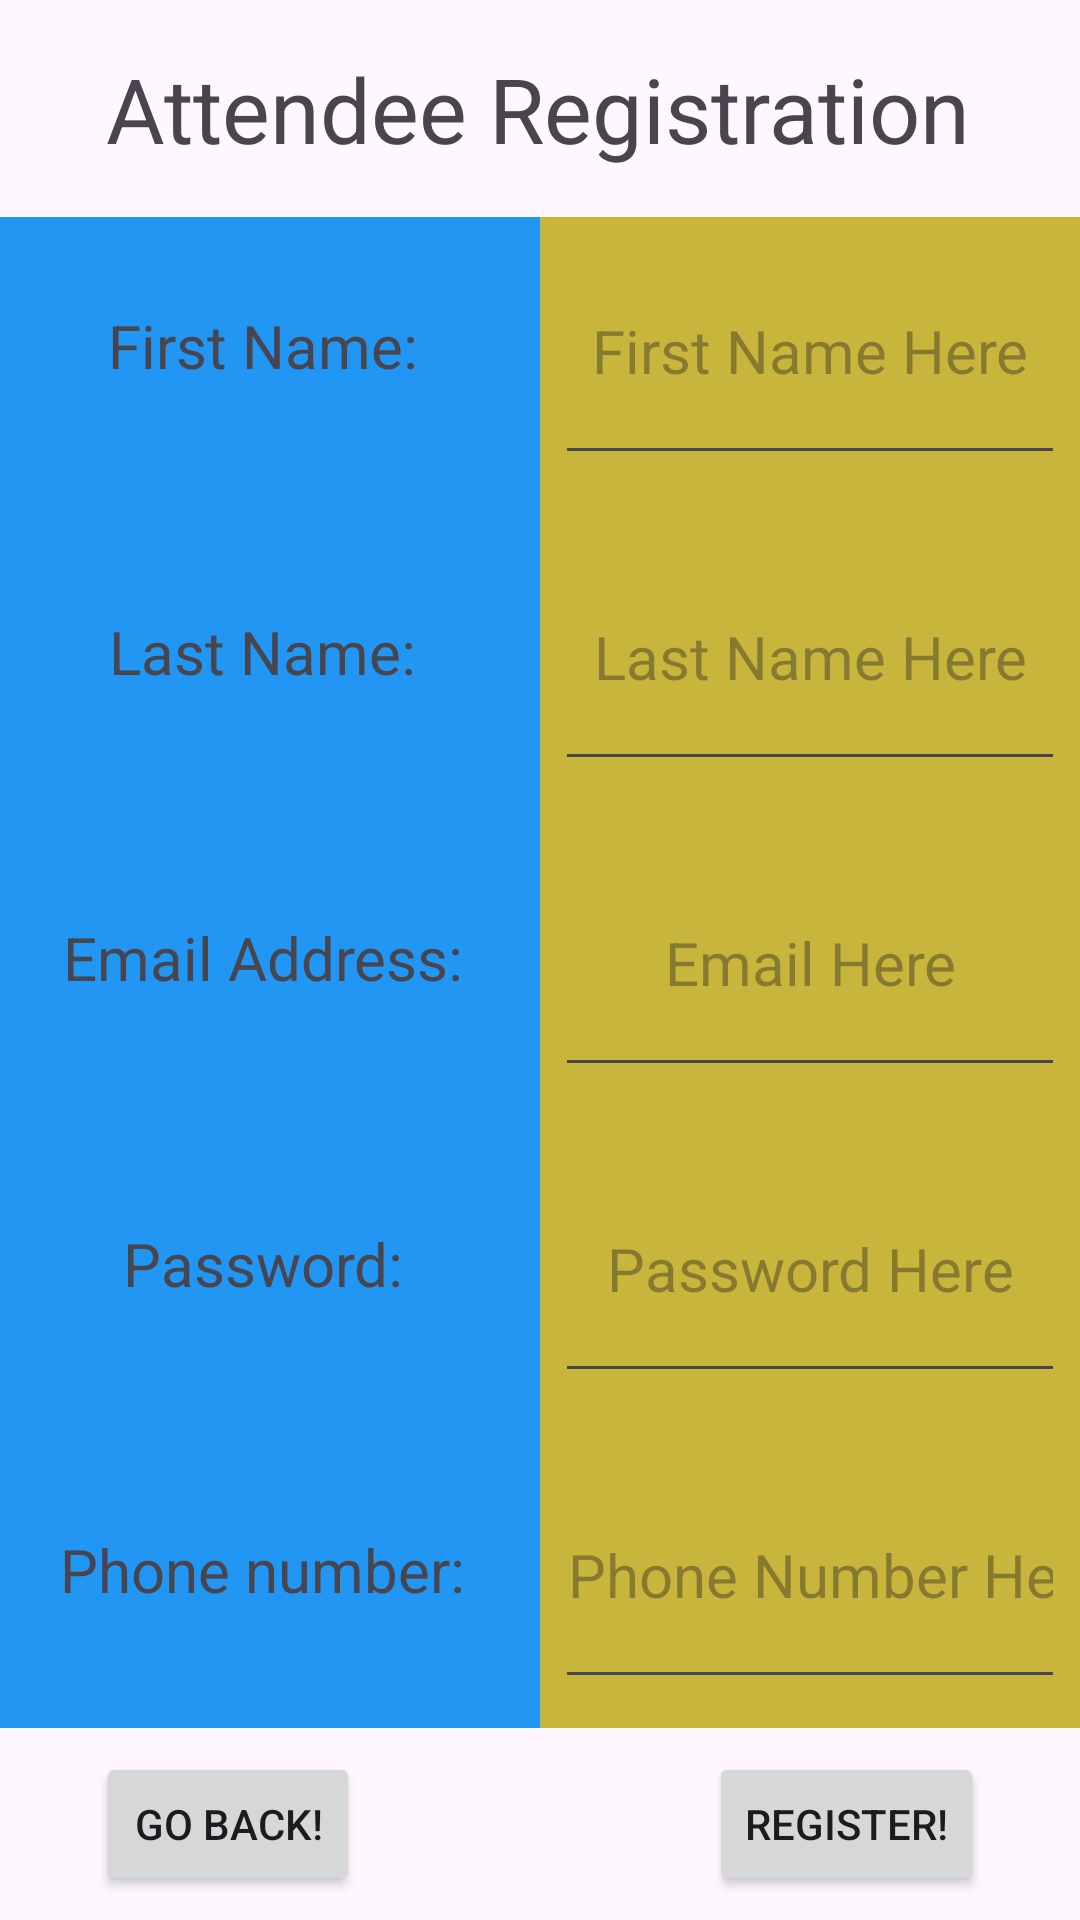

Produce the Android XML layout that renders to this screen, including the resource entries it uses.
<!-- AndroidManifest.xml: application theme Theme.User_Interface_Login_Page -->
<!-- res/layout/activity_attendee_register_page.xml -->
<?xml version="1.0" encoding="utf-8"?>
<androidx.constraintlayout.widget.ConstraintLayout xmlns:android="http://schemas.android.com/apk/res/android"
    xmlns:app="http://schemas.android.com/apk/res-auto"
    xmlns:tools="http://schemas.android.com/tools"
    android:id="@+id/main"
    android:layout_width="match_parent"
    android:layout_height="match_parent"
    tools:context=".AttendeeRegisterPage">

    <TextView
        android:id="@+id/header"
        android:layout_width="wrap_content"
        android:layout_height="wrap_content"
        android:layout_marginTop="16sp"
        android:text="Attendee Registration"
        android:textSize="30sp"
        app:layout_constraintBottom_toTopOf="@+id/linearLayoutLeft"
        app:layout_constraintEnd_toEndOf="parent"
        app:layout_constraintHorizontal_bias="0.495"
        app:layout_constraintStart_toStartOf="parent"
        app:layout_constraintTop_toTopOf="parent" />

    
    <LinearLayout
        android:id="@+id/linearLayoutLeft"
        android:layout_width="0sp"
        android:layout_height="0sp"
        android:layout_marginTop="16sp"
        android:layout_marginBottom="8sp"
        android:background="#2196F3"
        android:orientation="vertical"
        app:layout_constraintBottom_toTopOf="@+id/registerButton"
        app:layout_constraintEnd_toStartOf="@+id/linearLayoutRight"
        app:layout_constraintStart_toStartOf="parent"
        app:layout_constraintTop_toBottomOf="@+id/header"
        app:layout_constraintWidth_percent="0.5">

        

        <TextView
            android:id="@+id/firstNameRowText"
            android:layout_width="match_parent"
            android:layout_height="@dimen/default_read_and_edit_text_height"
            android:gravity="center"
            android:text="First Name: "
            android:textSize="20sp" />

        <TextView
            android:id="@+id/LastNameRowText"
            android:layout_width="match_parent"
            android:layout_height="@dimen/default_read_and_edit_text_height"
            android:layout_marginTop="@dimen/default_top_margin"
            android:gravity="center"
            android:text="Last Name: "
            android:textSize="20sp" />

        <TextView
            android:id="@+id/EmailRowText"
            android:layout_width="match_parent"
            android:layout_height="@dimen/default_read_and_edit_text_height"
            android:layout_marginTop="@dimen/default_top_margin"
            android:gravity="center"
            android:text="Email Address: "
            android:textSize="20sp" />

        <TextView
            android:id="@+id/PasswordRowText"
            android:layout_width="match_parent"
            android:layout_height="@dimen/default_read_and_edit_text_height"
            android:layout_marginTop="@dimen/default_top_margin"
            android:gravity="center"
            android:text="Password: "
            android:textSize="20sp" />

        <TextView
            android:id="@+id/PhoneRowText"
            android:layout_width="match_parent"
            android:layout_height="@dimen/default_read_and_edit_text_height"
            android:layout_marginTop="@dimen/default_top_margin"
            android:gravity="center"
            android:text="Phone number: "
            android:textSize="20sp" />

        <TextView
            android:id="@+id/AddressRowText"
            android:layout_width="match_parent"
            android:layout_height="@dimen/default_read_and_edit_text_height"
            android:layout_marginTop="@dimen/default_top_margin"
            android:gravity="center"
            android:text="Address: "
            android:textSize="20sp" />
    </LinearLayout>

    
    <LinearLayout
        android:id="@+id/linearLayoutRight"
        android:layout_width="0sp"
        android:layout_height="0sp"
        android:layout_marginTop="16sp"
        android:layout_marginBottom="8sp"
        android:background="#C7B53C"
        android:orientation="vertical"
        app:layout_constraintBottom_toTopOf="@+id/registerButton"
        app:layout_constraintEnd_toEndOf="parent"
        app:layout_constraintStart_toEndOf="@+id/linearLayoutLeft"
        app:layout_constraintTop_toBottomOf="@+id/header"
        app:layout_constraintWidth_percent="0.5">

        

        <EditText
            android:id="@+id/firstNameET"
            android:layout_width="match_parent"
            android:layout_height="@dimen/default_read_and_edit_text_height"
            android:layout_marginHorizontal="@dimen/default_margin_sign_up_fields"
            android:ems="10"
            android:gravity="center"
            android:hint="First Name Here"
            android:inputType="text"
            android:textSize="20sp" />

        <EditText
            android:id="@+id/lastNameET"
            android:layout_width="match_parent"
            android:layout_height="@dimen/default_read_and_edit_text_height"
            android:layout_marginHorizontal="@dimen/default_margin_sign_up_fields"
            android:layout_marginTop="@dimen/default_top_margin"
            android:ems="10"
            android:gravity="center"
            android:hint="Last Name Here"
            android:inputType="text"
            android:textSize="20sp" />

        <EditText
            android:id="@+id/emailET"
            android:layout_width="match_parent"
            android:layout_height="@dimen/default_read_and_edit_text_height"
            android:layout_marginHorizontal="@dimen/default_margin_sign_up_fields"
            android:layout_marginTop="@dimen/default_top_margin"
            android:ems="10"
            android:gravity="center"
            android:hint="Email Here"
            android:inputType="text"
            android:textSize="20sp" />

        <EditText
            android:id="@+id/passwordET"
            android:layout_width="match_parent"
            android:layout_height="@dimen/default_read_and_edit_text_height"
            android:layout_marginHorizontal="@dimen/default_margin_sign_up_fields"
            android:layout_marginTop="@dimen/default_top_margin"
            android:ems="10"
            android:gravity="center"
            android:hint="Password Here"
            android:inputType="text"
            android:textSize="20sp" />

        <EditText
            android:id="@+id/phoneNumberET"
            android:layout_width="match_parent"
            android:layout_height="@dimen/default_read_and_edit_text_height"
            android:layout_marginHorizontal="@dimen/default_margin_sign_up_fields"
            android:layout_marginTop="@dimen/default_top_margin"
            android:ems="10"
            android:gravity="center"
            android:hint="Phone Number Here"
            android:inputType="text"
            android:textSize="20sp" />

        <EditText
            android:id="@+id/addressET"
            android:layout_width="match_parent"
            android:layout_height="@dimen/default_read_and_edit_text_height"
            android:layout_marginHorizontal="@dimen/default_margin_sign_up_fields"
            android:layout_marginTop="@dimen/default_top_margin"
            android:ems="10"
            android:gravity="center"
            android:hint="Address Here"
            android:inputType="text"
            android:textSize="20sp" />
    </LinearLayout>

    <Button
        android:id="@+id/registerButton"
        android:layout_width="wrap_content"
        android:layout_height="wrap_content"
        android:layout_marginEnd="32sp"
        android:layout_marginBottom="8sp"
        android:text="Register!"
        app:layout_constraintBottom_toBottomOf="parent"
        app:layout_constraintEnd_toEndOf="parent" />

    <Button
        android:id="@+id/backButton"
        android:layout_width="wrap_content"
        android:layout_height="wrap_content"
        android:layout_marginStart="32sp"
        android:layout_marginBottom="8sp"
        android:text="Go Back!"
        app:layout_constraintBottom_toBottomOf="parent"
        app:layout_constraintStart_toStartOf="parent" />

</androidx.constraintlayout.widget.ConstraintLayout>
<!-- resources referenced by this layout -->
<resources>
  <dimen name="default_margin_sign_up_fields">5sp</dimen>
  <dimen name="default_read_and_edit_text_height">86sp</dimen>
  <dimen name="default_top_margin">16sp</dimen>
  <style name="Theme.User_Interface_Login_Page" parent="Base.Theme.User_Interface_Login_Page" />
  <style name="Base.Theme.User_Interface_Login_Page" parent="Theme.Material3.DayNight.NoActionBar">
          
          
      </style>
</resources>
